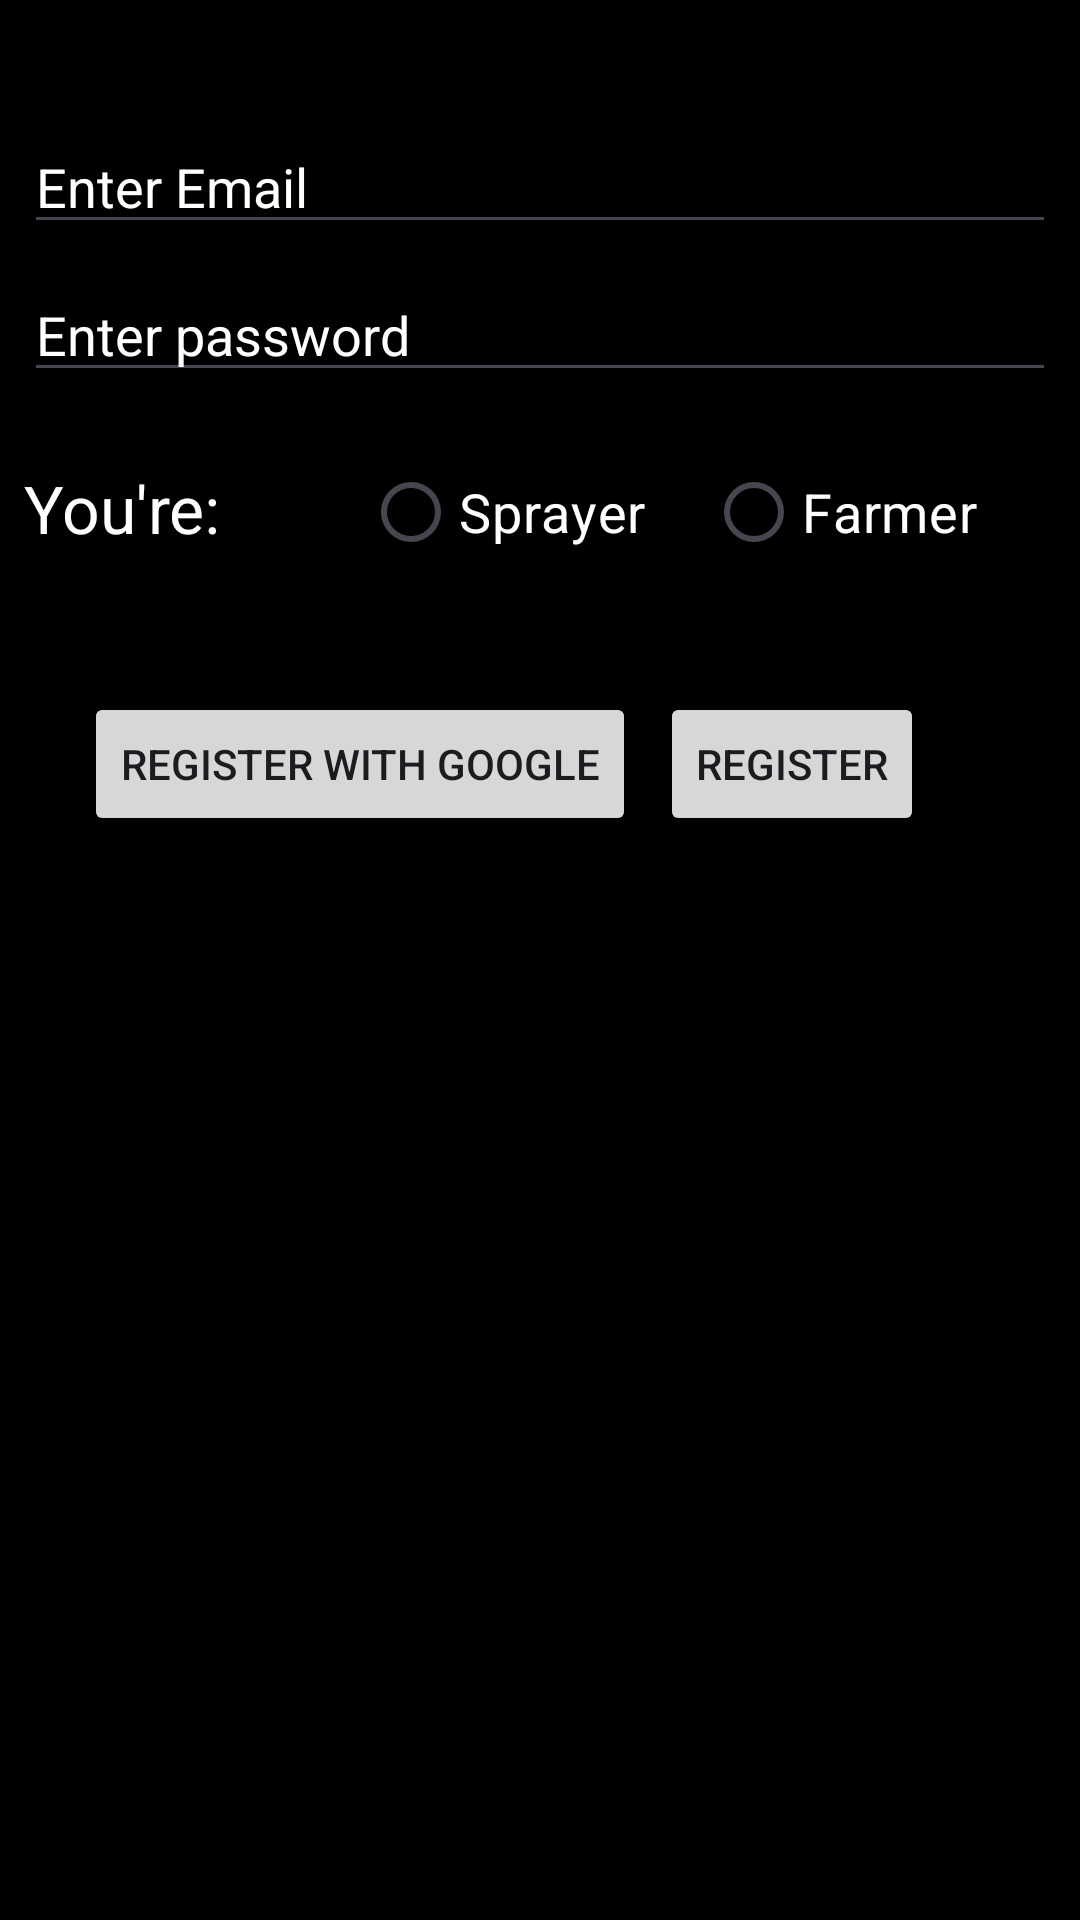

Here is an Android app screen rendered from its layout file. Give the layout XML and the strings, colors and styles it references.
<!-- AndroidManifest.xml: application theme Theme.OrgomaProject -->
<!-- res/layout/fragment_worker_registration.xml -->
<?xml version="1.0" encoding="utf-8"?>
<androidx.constraintlayout.widget.ConstraintLayout xmlns:android="http://schemas.android.com/apk/res/android"
    xmlns:app="http://schemas.android.com/apk/res-auto"
    xmlns:tools="http://schemas.android.com/tools"
    android:layout_width="match_parent"
    android:layout_height="match_parent"
    tools:context=".Registration"
    android:background="@color/black">

    


    <EditText
        android:id="@+id/Worker_Enter_Email"
        android:layout_width="0dp"
        android:layout_height="wrap_content"
        android:layout_marginTop="40dp"
        android:layout_marginBottom="8dp"
        android:layout_marginRight="8dp"
        android:layout_marginLeft="8dp"
        android:textColorHint="@color/white"
        android:textColor="@color/white"
        android:hint="Enter Email"
        app:layout_constraintEnd_toEndOf="parent"
        app:layout_constraintHorizontal_bias="0.0"
        app:layout_constraintStart_toStartOf="parent"
        app:layout_constraintTop_toTopOf="parent" />

    <EditText
        android:id="@+id/Worker_Enter_Password"
        android:layout_width="0dp"
        android:layout_height="wrap_content"
        android:layout_margin="8dp"
        android:layout_marginStart="8dp"
        android:layout_marginTop="11dp"
        android:layout_marginEnd="8dp"
        android:textColorHint="@color/white"
        android:textColor="@color/white"
        android:hint="Enter password"
        android:inputType="textPassword"
        app:layout_constraintEnd_toEndOf="parent"
        app:layout_constraintStart_toStartOf="parent"
        app:layout_constraintTop_toBottomOf="@+id/Worker_Enter_Email" />

    <TextView
        android:id="@+id/textView2"
        android:layout_width="wrap_content"
        android:layout_height="wrap_content"
        android:textColor="@color/white"
        android:layout_marginStart="8dp"
        android:layout_marginTop="24dp"
        android:text="You're: "
        android:textSize="22sp"
        app:layout_constraintStart_toStartOf="parent"
        app:layout_constraintTop_toBottomOf="@+id/Worker_Enter_Password" />

    <RadioGroup
        android:id="@+id/registrationGroup"
        android:layout_width="wrap_content"
        android:layout_height="wrap_content"
        android:layout_marginTop="16dp"
        android:orientation="horizontal"
        app:layout_constraintEnd_toEndOf="parent"
        app:layout_constraintStart_toEndOf="@+id/textView2"
        app:layout_constraintTop_toBottomOf="@+id/Worker_Enter_Password">

        <RadioButton
            android:textColor="@color/white"
            android:id="@+id/worker"
            android:layout_width="wrap_content"
            android:layout_height="wrap_content"
            android:layout_marginLeft="8dp"
            android:text="Sprayer"
            android:textSize="18sp" />

        <RadioButton
            android:textColor="@color/white"
            android:layout_marginLeft="20dp"
            android:id="@+id/farmer"
            android:layout_width="wrap_content"
            android:layout_height="wrap_content"
            android:text="Farmer"
            android:textSize="18sp" />

    </RadioGroup>

    <Button
        android:id="@+id/Register_with_Email"
        android:layout_width="wrap_content"
        android:layout_height="wrap_content"
        android:layout_marginTop="36dp"
        android:layout_marginEnd="52dp"
        android:text="Register"
        app:layout_constraintEnd_toEndOf="parent"
        app:layout_constraintTop_toBottomOf="@+id/registrationGroup" />

    <Button
        android:id="@+id/register_with_google"
        android:layout_width="wrap_content"
        android:layout_height="wrap_content"
        android:layout_marginStart="28dp"
        android:layout_marginTop="36dp"
        android:text="Register with google"
        app:layout_constraintStart_toStartOf="parent"
        app:layout_constraintTop_toBottomOf="@+id/registrationGroup" />


</androidx.constraintlayout.widget.ConstraintLayout>
<!-- resources referenced by this layout -->
<resources>
  <style name="Theme.OrgomaProject" parent="Base.Theme.OrgomaProject" />
  <style name="Base.Theme.OrgomaProject" parent="Theme.Material3.DayNight.NoActionBar">
          
          
      </style>
  <!-- not gathered from this repository: default colours our renderer supplied (Android Studio template values) -->
  <color name="black">#FF000000</color>
  <color name="white">#FFFFFFFF</color>
</resources>
